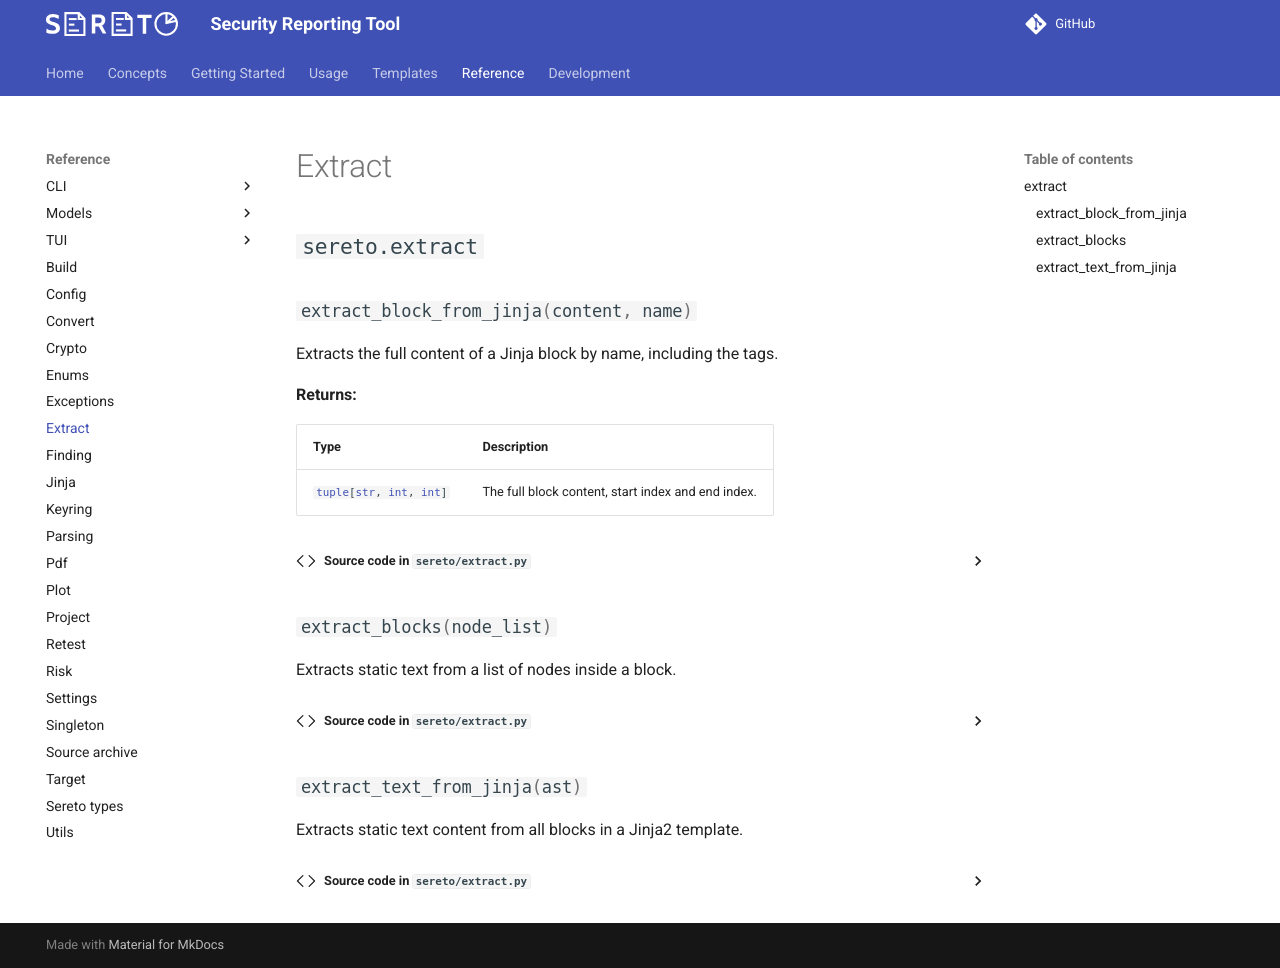

repository: s3r3t0/sereto · page: 0.10.0/reference/extract/index.html · generator: mkdocs

::: sereto.extract
